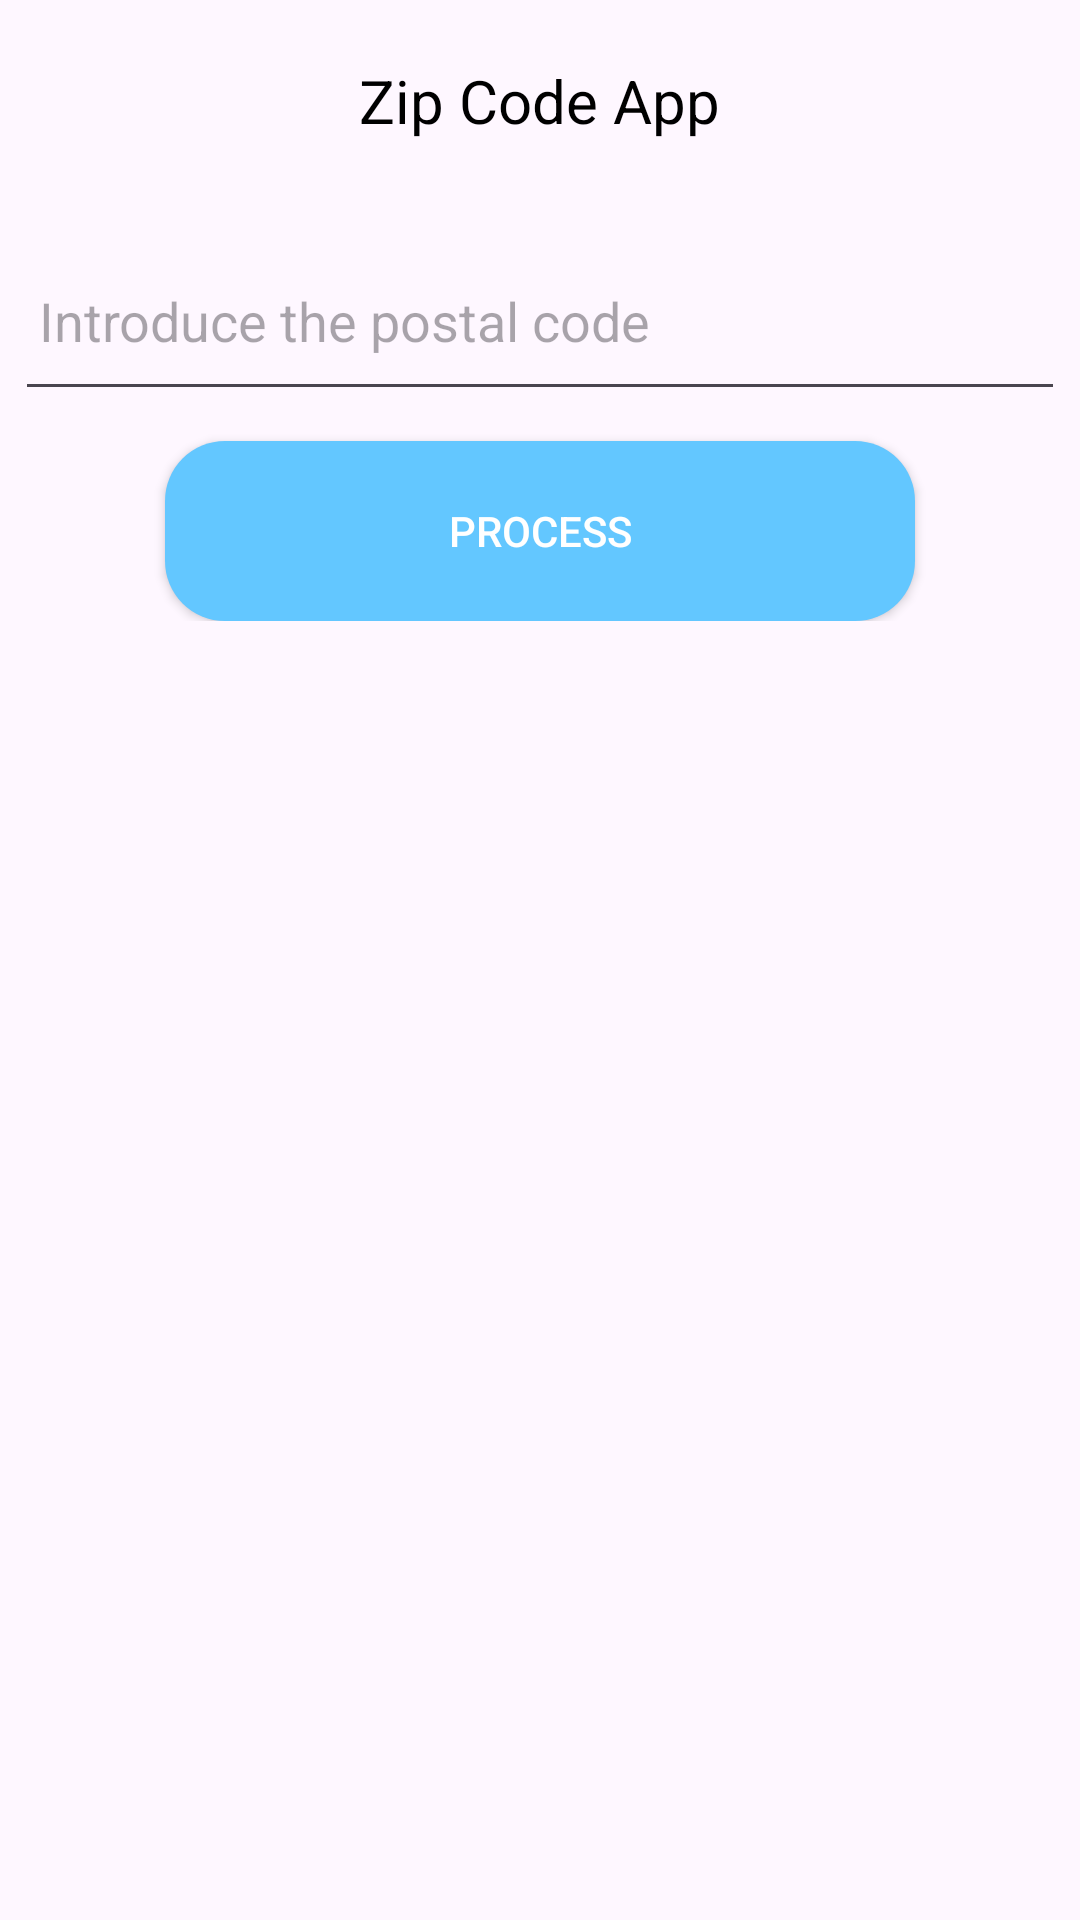

The Android layout XML behind this screen, and the referenced resources:
<!-- AndroidManifest.xml: application theme Theme.ZipMap -->
<!-- res/layout/fragment_input_zip_code.xml -->
<?xml version="1.0" encoding="utf-8"?>
<LinearLayout xmlns:android="http://schemas.android.com/apk/res/android"
    xmlns:tools="http://schemas.android.com/tools"
    android:layout_width="match_parent"
    android:layout_height="match_parent"
    tools:context=".InputZipCode">

    
    <LinearLayout
        android:layout_width="match_parent"
        android:layout_height="wrap_content"
        android:orientation="vertical">
        <TextView
            android:id="@+id/Zip_codeTitle"
            android:layout_width="wrap_content"
            android:layout_height="match_parent"
            android:text="Zip Code App"
            android:textSize="20dp"
            android:textFontWeight="500"
            android:textColor="#000"
            android:layout_marginTop="20dp"
            android:layout_gravity="center"
            />
        <EditText
            android:id="@+id/Zip_code"
            android:layout_width="350dp"
            android:layout_height="60dp"
            android:layout_gravity="center"
            android:layout_marginTop="30dp"
            android:padding="8dp"
            android:hint="Introduce the postal code"/>
        <Button
            android:id="@+id/Zip_code_buttonSend"
            android:layout_width="250dp"
            android:layout_height="60dp"
            android:layout_gravity="center"
            android:background="@drawable/button_home"
            android:layout_marginTop="10dp"
            android:text="Process"
            android:textColor="#FFFF"
            />
    </LinearLayout>

</LinearLayout>
<!-- resources referenced by this layout -->
<resources>
  <!-- drawable button_home (drawable) -->
  <?xml version="1.0" encoding="utf-8"?>
  <shape xmlns:android="http://schemas.android.com/apk/res/android">
      <solid
          android:color="#63C7FF"
          />
      <corners android:radius="20dp"/>
  
  </shape>
  <style name="Theme.ZipMap" parent="Base.Theme.ZipMap" />
  <style name="Base.Theme.ZipMap" parent="Theme.Material3.DayNight.NoActionBar">
          
          
      </style>
</resources>
